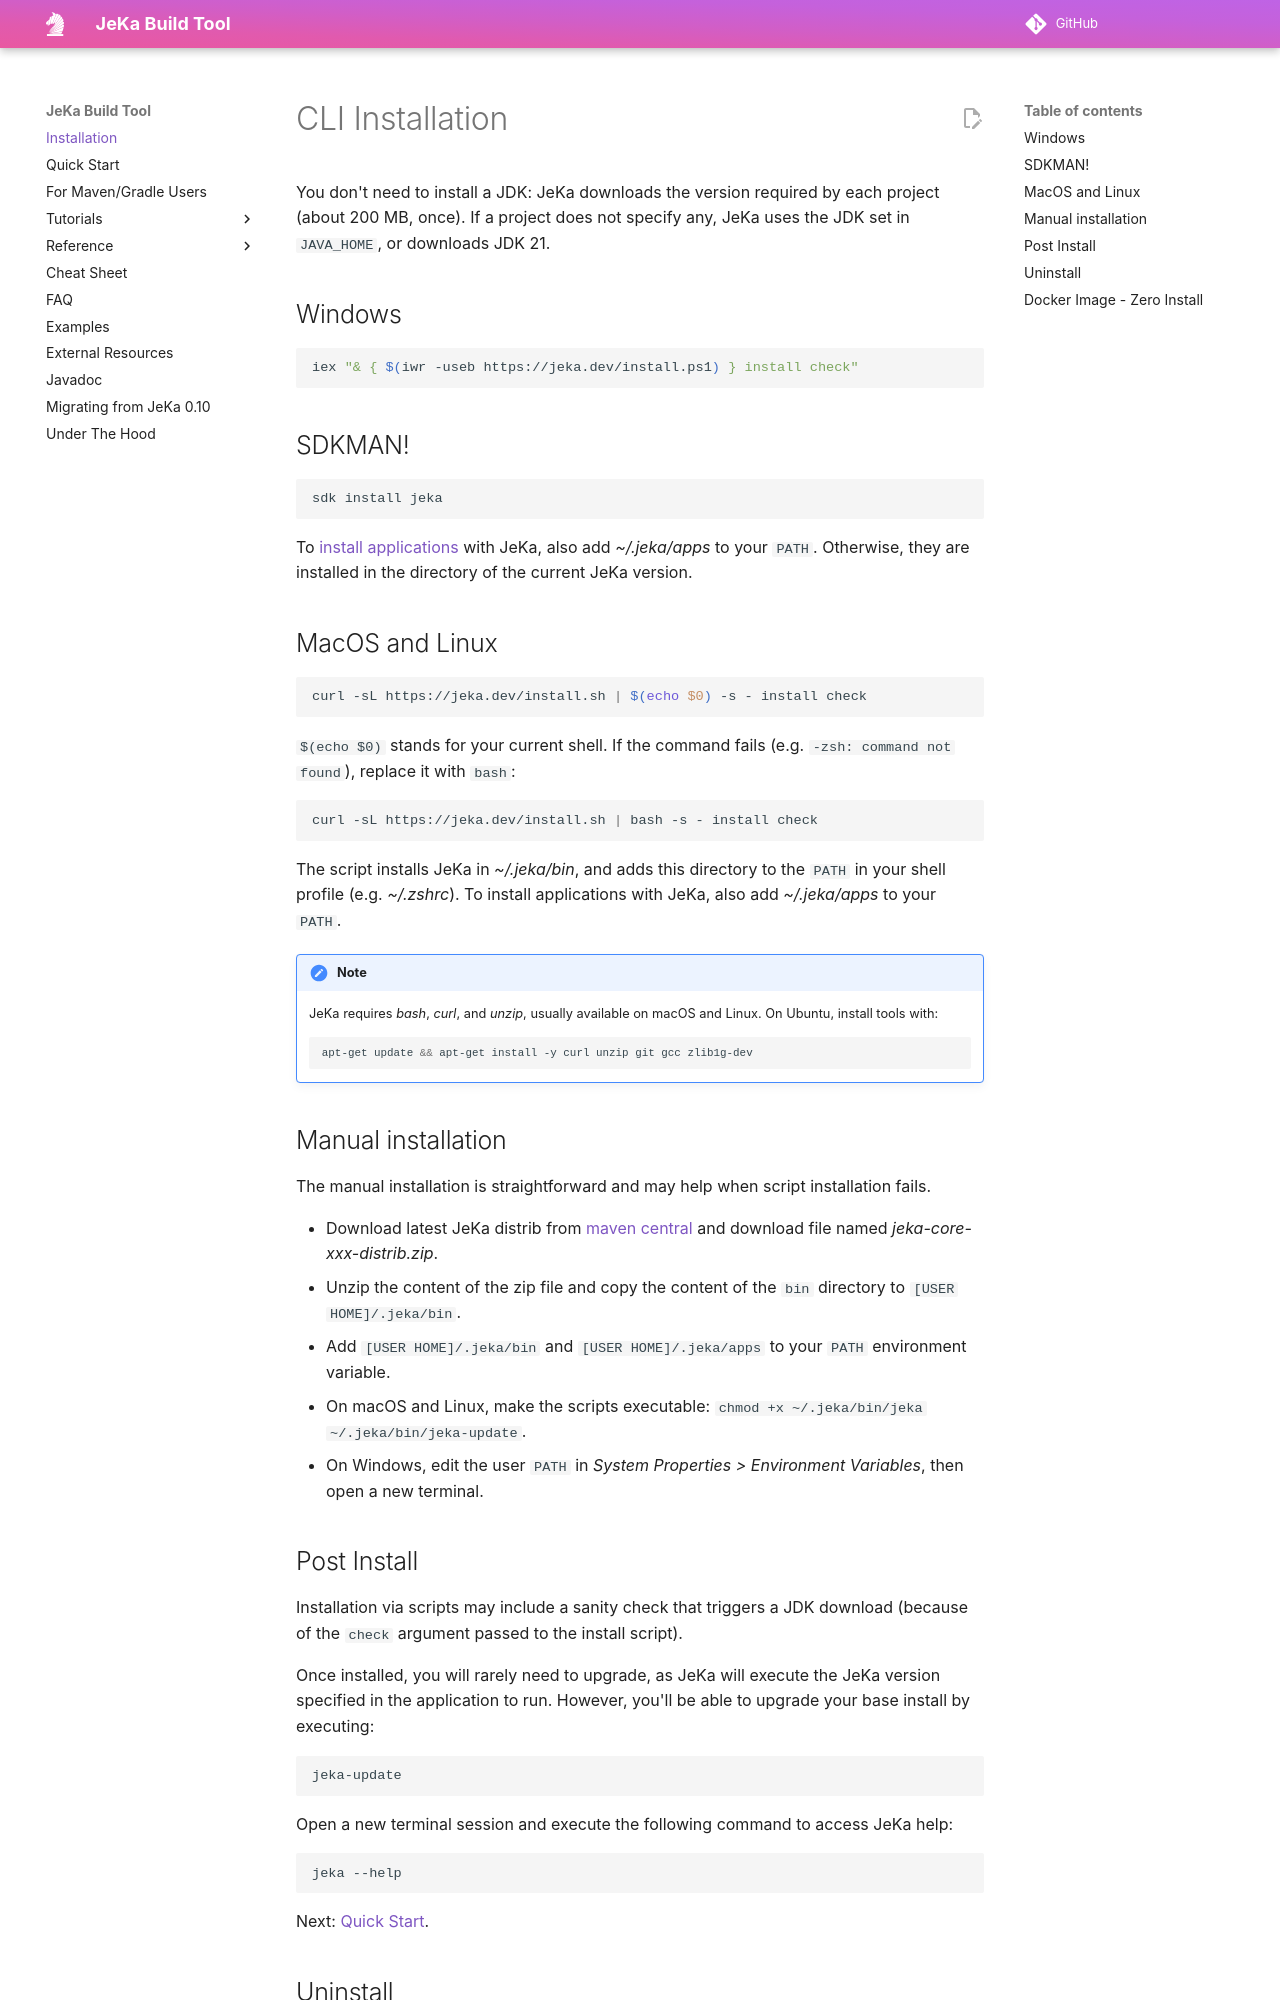

repository: jeka-dev/jeka · page: installation/index.html · generator: mkdocs

# CLI Installation

You don't need to install a JDK: JeKa downloads the version required by each project (about 200 MB, once). 
If a project does not specify any, JeKa uses the JDK set in `JAVA_HOME`, or downloads JDK 21.

## Windows

```shell
iex "& { $(iwr -useb https://jeka.dev/install.ps1) } install check"
```

## SDKMAN!

```shell
sdk install jeka
```
To [install applications](tutorials/source-runnable-apps.md#desktop-installation) with JeKa, also add *~/.jeka/apps* to your `PATH`. 
Otherwise, they are installed in the directory of the current JeKa version.

## MacOS and Linux

```shell
curl -sL https://jeka.dev/install.sh | $(echo $0) -s - install check
```

`$(echo $0)` stands for your current shell. If the command fails (e.g. `-zsh: command not found`), replace it with `bash`:
```shell
curl -sL https://jeka.dev/install.sh | bash -s - install check
```

The script installs JeKa in *~/.jeka/bin*, and adds this directory to the `PATH` in your shell profile (e.g. *~/.zshrc*). 
To install applications with JeKa, also add *~/.jeka/apps* to your `PATH`.

!!! note

    JeKa requires *bash*, *curl*, and *unzip*, usually available on macOS and Linux.
    On Ubuntu, install tools with: 
    ```shell
    apt-get update && apt-get install -y curl unzip git gcc zlib1g-dev
    ```


## Manual installation

The manual installation is straightforward and may help when script installation fails.

- Download latest JeKa distrib from [maven central](https://central.sonatype.com/artifact/dev.jeka/jeka-core/versions)
  and download file named *jeka-core-xxx-distrib.zip*.
- Unzip the content of the zip file and copy the content of the `bin` directory to `[USER HOME]/.jeka/bin`. 
- Add `[USER HOME]/.jeka/bin` and `[USER HOME]/.jeka/apps` to your `PATH` environment variable.
- On macOS and Linux, make the scripts executable: `chmod +x ~/.jeka/bin/jeka ~/.jeka/bin/jeka-update`.
- On Windows, edit the user `PATH` in *System Properties > Environment Variables*, then open a new terminal.

## Post Install

Installation via scripts may include a sanity check that triggers a JDK download (because of the `check` argument passed to the install script).

Once installed, you will rarely need to upgrade, as JeKa will execute the JeKa version specified in
the application to run.
However, you'll be able to upgrade your base install by executing:
```bash
jeka-update
```

Open a new terminal session and execute the following command to access JeKa help:
```bash
jeka --help
```

Next: [Quick Start](quick-start.md).
